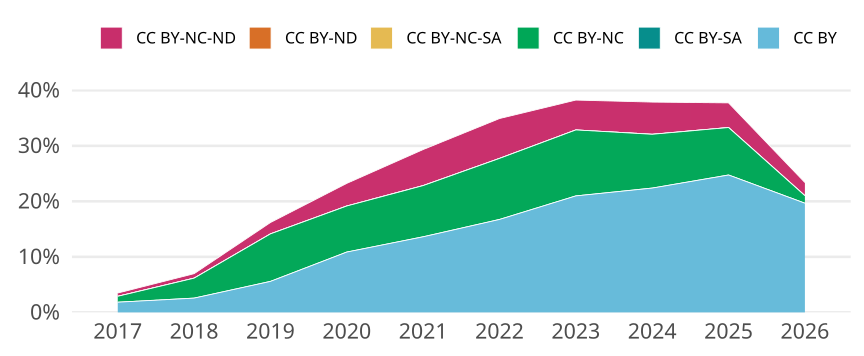

The file beside this chart, header and first rows:
cr_year, jn_all, cc, cc_total, prop
2017, 2725, CC BY, 50, 0.01835
2017, 2725, CC BY-SA, 0, 0
2017, 2725, CC BY-NC, 29, 0.01064
2017, 2725, CC BY-NC-SA, 0, 0
2017, 2725, CC BY-ND, 0, 0
2017, 2725, CC BY-NC-ND, 16, 0.005872
2018, 2724, CC BY, 70, 0.0257
2018, 2724, CC BY-SA, 0, 0
2018, 2724, CC BY-NC, 98, 0.03598
2018, 2724, CC BY-NC-SA, 0, 0
2018, 2724, CC BY-ND, 0, 0
2018, 2724, CC BY-NC-ND, 22, 0.008076
2019, 1952, CC BY, 109, 0.05584
2019, 1952, CC BY-SA, 0, 0
2019, 1952, CC BY-NC, 167, 0.08555
2019, 1952, CC BY-NC-SA, 0, 0
2019, 1952, CC BY-ND, 0, 0
2019, 1952, CC BY-NC-ND, 40, 0.02049
2020, 2061, CC BY, 224, 0.1087
2020, 2061, CC BY-SA, 0, 0
2020, 2061, CC BY-NC, 171, 0.08297
2020, 2061, CC BY-NC-SA, 0, 0
2020, 2061, CC BY-ND, 0, 0
2020, 2061, CC BY-NC-ND, 84, 0.04076
2021, 2093, CC BY, 285, 0.1362
2021, 2093, CC BY-SA, 0, 0
2021, 2093, CC BY-NC, 193, 0.09221
2021, 2093, CC BY-NC-SA, 0, 0
2021, 2093, CC BY-ND, 0, 0
2021, 2093, CC BY-NC-ND, 136, 0.06498
2022, 1810, CC BY, 303, 0.1674
2022, 1810, CC BY-SA, 0, 0
2022, 1810, CC BY-NC, 199, 0.1099
2022, 1810, CC BY-NC-SA, 0, 0
2022, 1810, CC BY-ND, 0, 0
2022, 1810, CC BY-NC-ND, 130, 0.07182
2023, 1692, CC BY, 355, 0.2098
2023, 1692, CC BY-SA, 0, 0
2023, 1692, CC BY-NC, 201, 0.1188
2023, 1692, CC BY-NC-SA, 0, 0
2023, 1692, CC BY-ND, 0, 0
2023, 1692, CC BY-NC-ND, 91, 0.05378
2024, 1724, CC BY, 386, 0.2239
2024, 1724, CC BY-SA, 0, 0
2024, 1724, CC BY-NC, 167, 0.09687
2024, 1724, CC BY-NC-SA, 0, 0
2024, 1724, CC BY-ND, 0, 0
2024, 1724, CC BY-NC-ND, 100, 0.058
2025, 1871, CC BY, 463, 0.2475
2025, 1871, CC BY-SA, 0, 0
2025, 1871, CC BY-NC, 160, 0.08552
2025, 1871, CC BY-NC-SA, 0, 0
2025, 1871, CC BY-ND, 0, 0
2025, 1871, CC BY-NC-ND, 83, 0.04436
2026, 295, CC BY, 58, 0.1966
2026, 295, CC BY-SA, 0, 0
2026, 295, CC BY-NC, 4, 0.01356
2026, 295, CC BY-NC-SA, 0, 0
2026, 295, CC BY-ND, 0, 0
2026, 295, CC BY-NC-ND, 7, 0.02373
